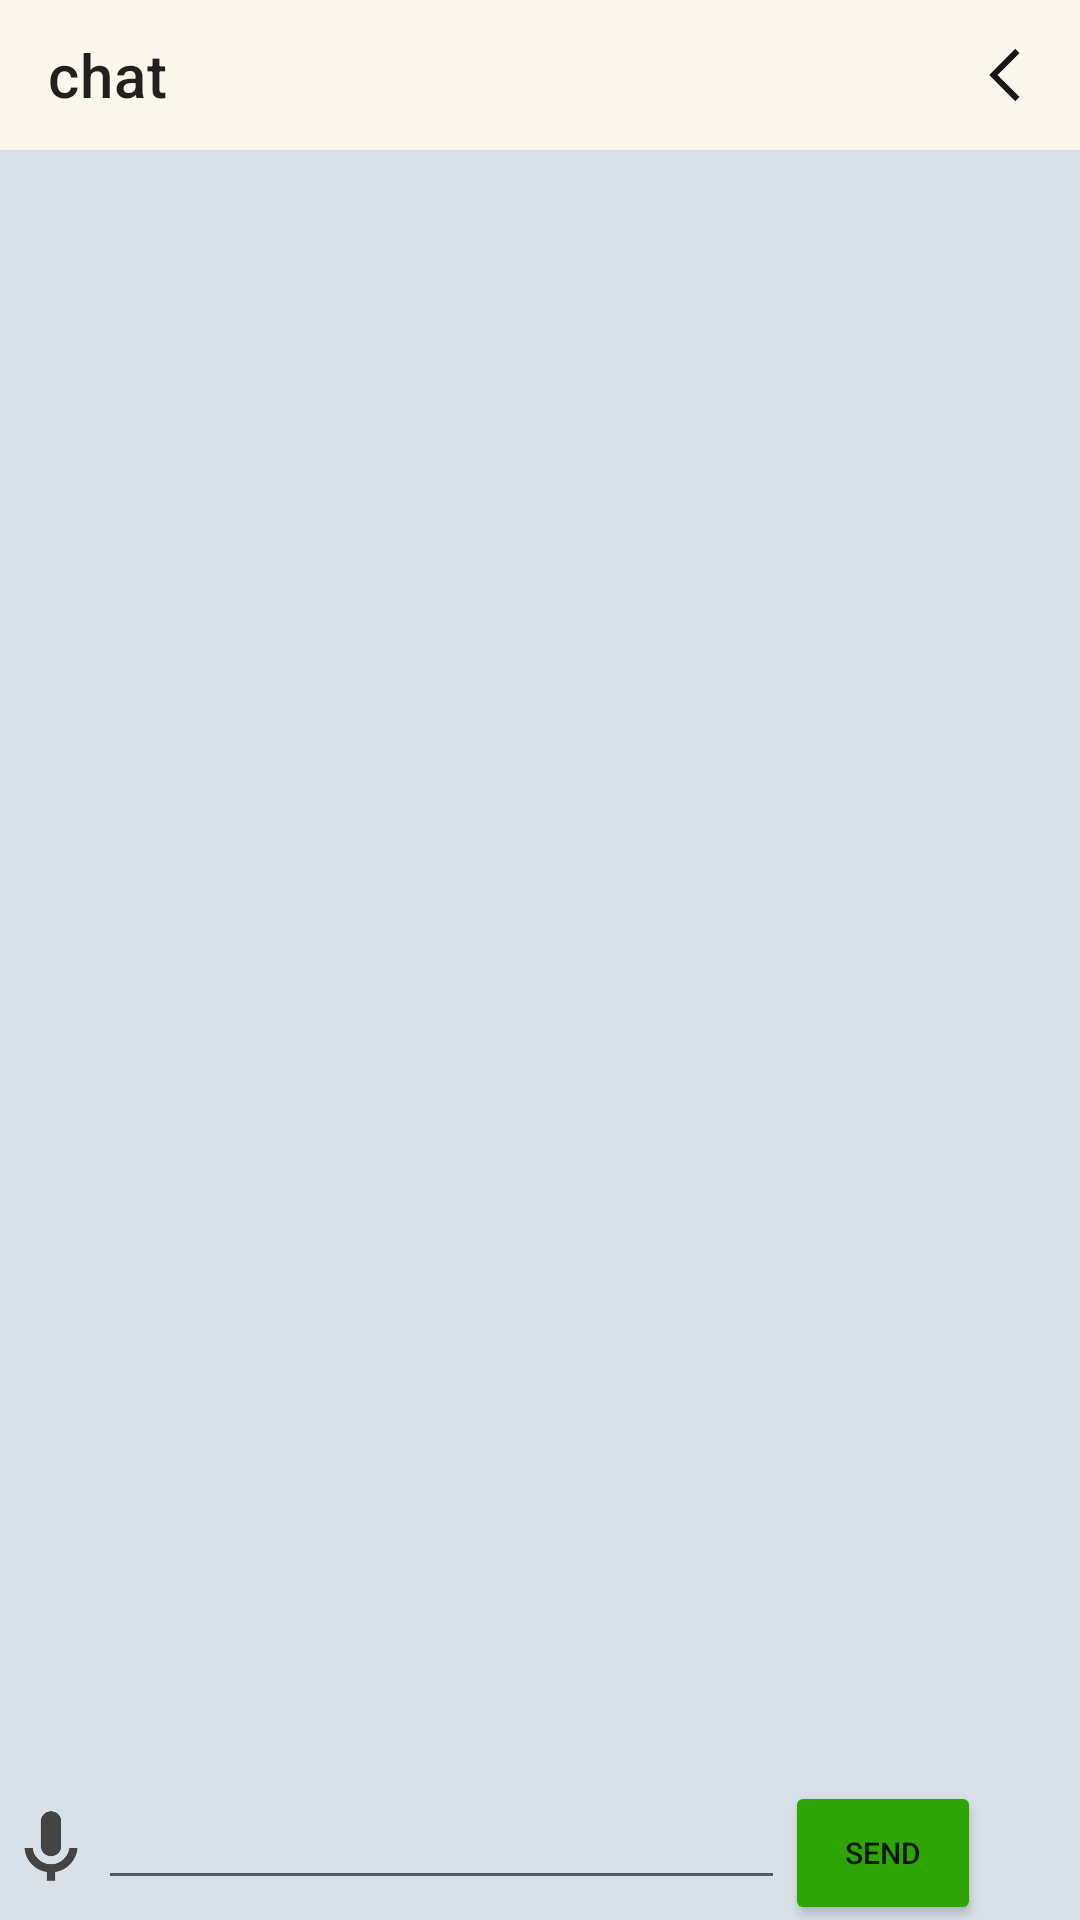

This screen was rendered from an Android layout file. Write that file and the resources it references.
<!-- AndroidManifest.xml: application theme Theme.BItmapIntent -->
<!-- res/layout/chat.xml -->
<?xml version="1.0" encoding="utf-8"?>
<LinearLayout xmlns:android="http://schemas.android.com/apk/res/android"
    xmlns:app="http://schemas.android.com/apk/res-auto"
    android:orientation="vertical"
    android:layout_width="match_parent"
    android:layout_height="match_parent"
    android:background="#d8e0e8"
    android:id="@+id/l1">
    <androidx.appcompat.widget.Toolbar
        android:id="@+id/toolbar2"
        android:layout_width="match_parent"
        android:layout_height="50dp"
        android:gravity="center"
        app:title="chat"
        android:background="@drawable/beijin1"
        app:menu="@menu/chat"/>
    <androidx.recyclerview.widget.RecyclerView
        android:id="@+id/recyclerView"
        android:layout_width="match_parent"
        android:layout_height="0dp"
        android:layout_weight="1" />


    <FrameLayout
        android:id="@+id/chat_framelayout"
        android:layout_width="match_parent"
        android:layout_height="100dp"/>
    <LinearLayout
        android:layout_width="match_parent"
        android:layout_height="wrap_content" >
    <ImageView
        android:layout_width="0dp"
        android:layout_height="match_parent"
        android:layout_weight="1"
        android:src="@drawable/chat_yuyin"/>

        <EditText
            android:id="@+id/inputText"
            android:layout_width="0dp"
            android:layout_height="wrap_content"
            android:layout_weight="7"
            android:hint=""
            android:maxLines="2" />

        <Button
            android:id="@+id/send"
            android:layout_width="0dp"
            android:layout_weight="2"
            android:layout_height="wrap_content"
            android:backgroundTint="#2EA504"
            android:textSize="10sp"
            android:text="send" />
        <ImageView
            android:id="@+id/chat_add"
            android:layout_width="0dp"
            android:layout_height="match_parent"
            android:layout_weight="1"
            android:src="@drawable/chat_add"
            />


    </LinearLayout>

</LinearLayout>
<!-- resources referenced by this layout -->
<resources>
  <!-- drawable beijin1: jpg bitmap (drawable, 2008 bytes) -->
  <!-- drawable chat_yuyin: png bitmap (drawable, 4308 bytes) -->
  <style name="Theme.BItmapIntent" parent="Theme.MaterialComponents.DayNight.NoActionBar">
          
          <item name="colorPrimary">@color/purple_500</item>
          <item name="colorPrimaryVariant">@color/purple_700</item>
          <item name="colorOnPrimary">@color/white</item>
          
          <item name="colorSecondary">@color/teal_200</item>
          <item name="colorSecondaryVariant">@color/teal_700</item>
          <item name="colorOnSecondary">@color/black</item>
          
          <item name="android:statusBarColor" tools:targetApi="l">?attr/colorPrimaryVariant</item>
          
      </style>
  <!-- not gathered from this repository: default colours our renderer supplied (Android Studio template values) -->
  <color name="purple_500">#FF6200EE</color>
  <color name="purple_700">#FF3700B3</color>
  <color name="teal_200">#FF03DAC5</color>
  <color name="teal_700">#FF018786</color>
  <color name="black">#FF000000</color>
  <color name="white">#FFFFFFFF</color>
</resources>
